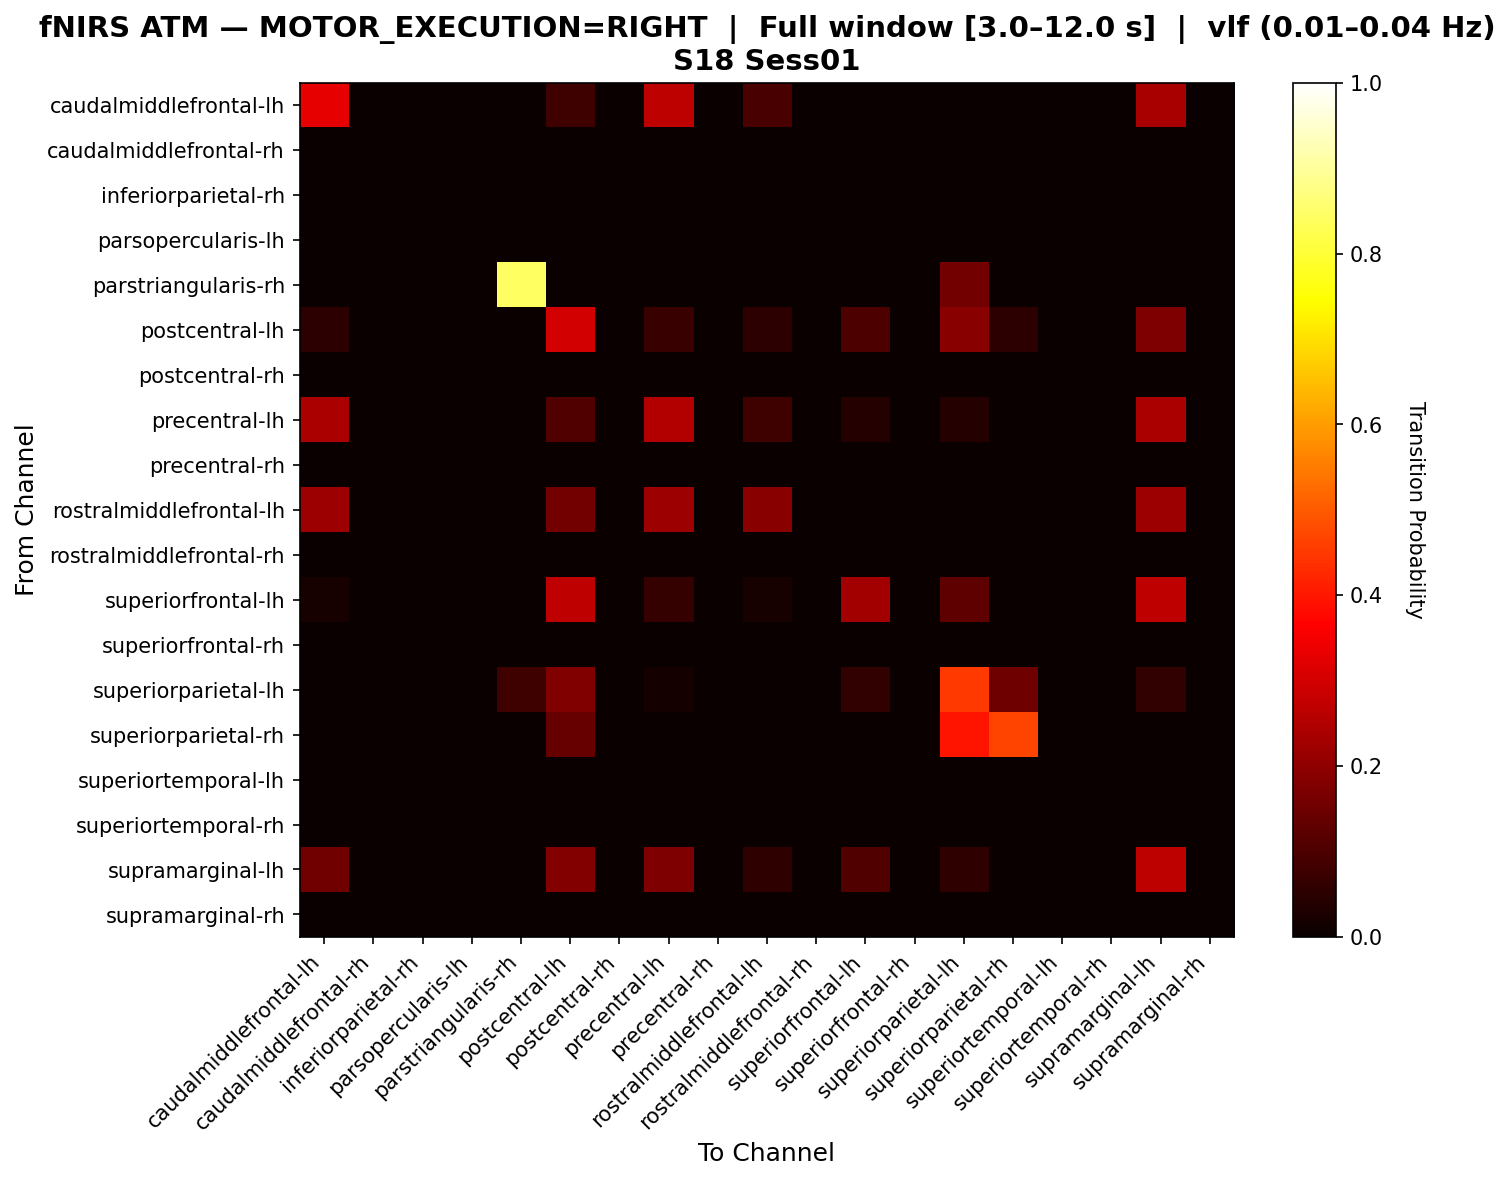

The data file committed next to this chart (first rows):
, caudalmiddlefrontal-lh, caudalmiddlefrontal-rh, inferiorparietal-rh, parsopercularis-lh, parstriangularis-rh, postcentral-lh, postcentral-rh, precentral-lh, precentral-rh, rostralmiddlefrontal-lh, rostralmiddlefrontal-rh, superiorfrontal-lh, superiorfrontal-rh, superiorparietal-lh, superiorparietal-rh, superiortemporal-lh, superiortemporal-rh, supramarginal-lh, supramarginal-rh
caudalmiddlefrontal-lh, 0.3281, 0.0, 0.0, 0.0, 0.0, 0.07812, 0.0, 0.2656, 0.0, 0.09375, 0.0, 0.0, 0.0, 0.0, 0.0, 0.0, 0.0, 0.2344, 0.0
caudalmiddlefrontal-rh, 0.0, 0.0, 0.0, 0.0, 0.0, 0.0, 0.0, 0.0, 0.0, 0.0, 0.0, 0.0, 0.0, 0.0, 0.0, 0.0, 0.0, 0.0, 0.0
inferiorparietal-rh, 0.0, 0.0, 0.0, 0.0, 0.0, 0.0, 0.0, 0.0, 0.0, 0.0, 0.0, 0.0, 0.0, 0.0, 0.0, 0.0, 0.0, 0.0, 0.0
parsopercularis-lh, 0.0, 0.0, 0.0, 0.0, 0.0, 0.0, 0.0, 0.0, 0.0, 0.0, 0.0, 0.0, 0.0, 0.0, 0.0, 0.0, 0.0, 0.0, 0.0
parstriangularis-rh, 0.0, 0.0, 0.0, 0.0, 0.84, 0.0, 0.0, 0.0, 0.0, 0.0, 0.0, 0.0, 0.0, 0.16, 0.0, 0.0, 0.0, 0.0, 0.0
postcentral-lh, 0.05455, 0.0, 0.0, 0.0, 0.0, 0.3, 0.0, 0.07273, 0.0, 0.05455, 0.0, 0.1, 0.0, 0.1909, 0.05455, 0.0, 0.0, 0.1727, 0.0
postcentral-rh, 0.0, 0.0, 0.0, 0.0, 0.0, 0.0, 0.0, 0.0, 0.0, 0.0, 0.0, 0.0, 0.0, 0.0, 0.0, 0.0, 0.0, 0.0, 0.0
precentral-lh, 0.24, 0.0, 0.0, 0.0, 0.0, 0.1067, 0.0, 0.2533, 0.0, 0.08, 0.0, 0.04, 0.0, 0.04, 0.0, 0.0, 0.0, 0.24, 0.0
precentral-rh, 0.0, 0.0, 0.0, 0.0, 0.0, 0.0, 0.0, 0.0, 0.0, 0.0, 0.0, 0.0, 0.0, 0.0, 0.0, 0.0, 0.0, 0.0, 0.0
rostralmiddlefrontal-lh, 0.2188, 0.0, 0.0, 0.0, 0.0, 0.1562, 0.0, 0.2188, 0.0, 0.1875, 0.0, 0.0, 0.0, 0.0, 0.0, 0.0, 0.0, 0.2188, 0.0
rostralmiddlefrontal-rh, 0.0, 0.0, 0.0, 0.0, 0.0, 0.0, 0.0, 0.0, 0.0, 0.0, 0.0, 0.0, 0.0, 0.0, 0.0, 0.0, 0.0, 0.0, 0.0
superiorfrontal-lh, 0.02083, 0.0, 0.0, 0.0, 0.0, 0.2708, 0.0, 0.0625, 0.0, 0.02083, 0.0, 0.2292, 0.0, 0.125, 0.0, 0.0, 0.0, 0.2708, 0.0
superiorfrontal-rh, 0.0, 0.0, 0.0, 0.0, 0.0, 0.0, 0.0, 0.0, 0.0, 0.0, 0.0, 0.0, 0.0, 0.0, 0.0, 0.0, 0.0, 0.0, 0.0
superiorparietal-lh, 0.0, 0.0, 0.0, 0.0, 0.07965, 0.177, 0.0, 0.0177, 0.0, 0.0, 0.0, 0.06195, 0.0, 0.4513, 0.1504, 0.0, 0.0, 0.06195, 0.0
superiorparietal-rh, 0.0, 0.0, 0.0, 0.0, 0.0, 0.1395, 0.0, 0.0, 0.0, 0.0, 0.0, 0.0, 0.0, 0.3953, 0.4651, 0.0, 0.0, 0.0, 0.0
superiortemporal-lh, 0.0, 0.0, 0.0, 0.0, 0.0, 0.0, 0.0, 0.0, 0.0, 0.0, 0.0, 0.0, 0.0, 0.0, 0.0, 0.0, 0.0, 0.0, 0.0
superiortemporal-rh, 0.0, 0.0, 0.0, 0.0, 0.0, 0.0, 0.0, 0.0, 0.0, 0.0, 0.0, 0.0, 0.0, 0.0, 0.0, 0.0, 0.0, 0.0, 0.0
supramarginal-lh, 0.1538, 0.0, 0.0, 0.0, 0.0, 0.1827, 0.0, 0.1731, 0.0, 0.05769, 0.0, 0.1058, 0.0, 0.05769, 0.0, 0.0, 0.0, 0.2692, 0.0
supramarginal-rh, 0.0, 0.0, 0.0, 0.0, 0.0, 0.0, 0.0, 0.0, 0.0, 0.0, 0.0, 0.0, 0.0, 0.0, 0.0, 0.0, 0.0, 0.0, 0.0
